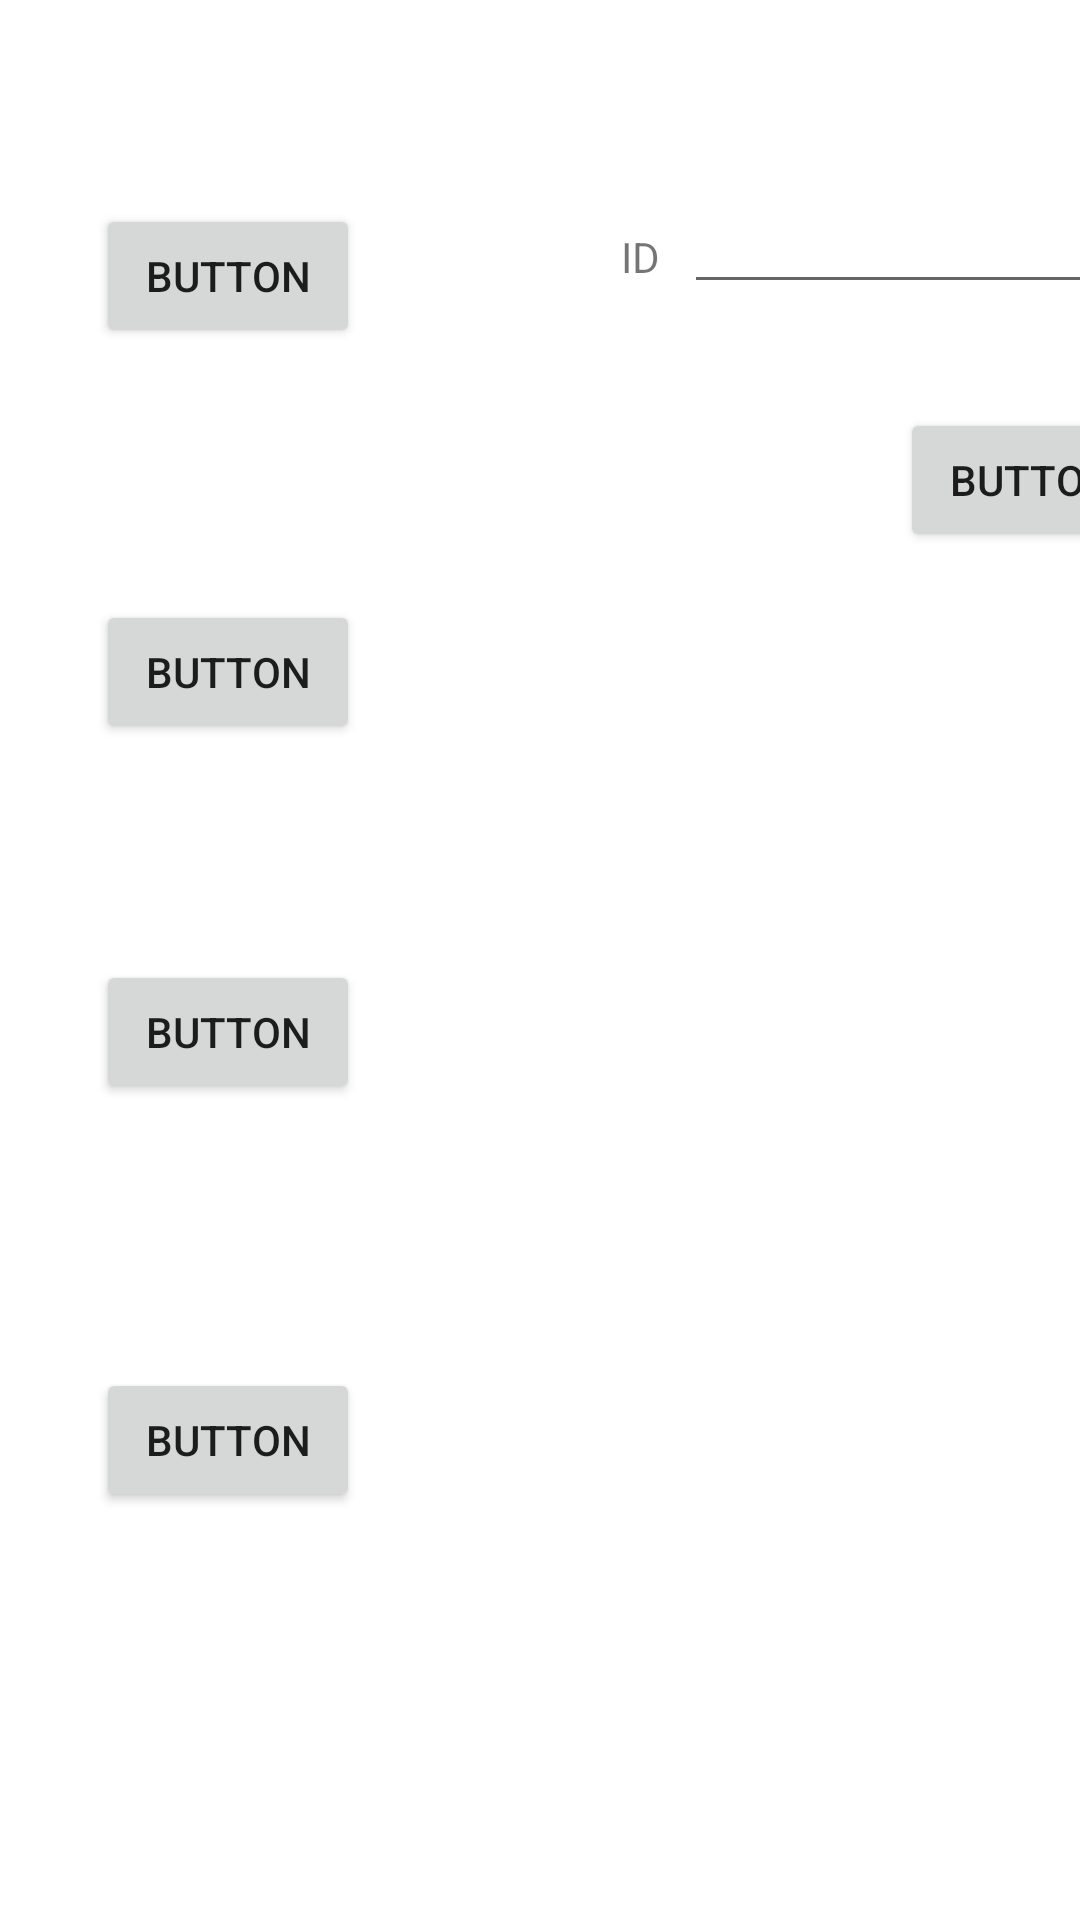

Here is an Android app screen rendered from its layout file. Give the layout XML and the strings, colors and styles it references.
<!-- AndroidManifest.xml: application theme Theme.ISD_Kadai2_g20138 -->
<!-- res/layout/activity_sub_sample1.xml -->
<?xml version="1.0" encoding="utf-8"?>
<androidx.constraintlayout.widget.ConstraintLayout xmlns:android="http://schemas.android.com/apk/res/android"
    xmlns:app="http://schemas.android.com/apk/res-auto"
    xmlns:tools="http://schemas.android.com/tools"
    android:layout_width="match_parent"
    android:layout_height="match_parent"
    tools:context=".SubSample1">

    <Button
        android:id="@+id/button"
        android:layout_width="wrap_content"
        android:layout_height="wrap_content"
        android:layout_marginStart="300dp"
        android:layout_marginTop="136dp"
        android:text="Button"
        app:layout_constraintStart_toStartOf="parent"
        app:layout_constraintTop_toTopOf="parent" />

    <Button
        android:id="@+id/buttonsearch"
        android:layout_width="wrap_content"
        android:layout_height="wrap_content"
        android:layout_marginStart="32dp"
        android:layout_marginTop="68dp"
        android:text="Button"
        app:layout_constraintStart_toStartOf="parent"
        app:layout_constraintTop_toTopOf="parent" />

    <Button
        android:id="@+id/buttonborrow"
        android:layout_width="wrap_content"
        android:layout_height="wrap_content"
        android:layout_marginStart="32dp"
        android:layout_marginTop="84dp"
        android:text="Button"
        app:layout_constraintStart_toStartOf="parent"
        app:layout_constraintTop_toBottomOf="@+id/buttonsearch" />

    <Button
        android:id="@+id/buttonreturn"
        android:layout_width="wrap_content"
        android:layout_height="wrap_content"
        android:layout_marginStart="32dp"
        android:layout_marginTop="72dp"
        android:text="Button"
        app:layout_constraintStart_toStartOf="parent"
        app:layout_constraintTop_toBottomOf="@+id/buttonborrow" />

    <Button
        android:id="@+id/buttoncheck"
        android:layout_width="wrap_content"
        android:layout_height="wrap_content"
        android:layout_marginStart="32dp"
        android:layout_marginTop="88dp"
        android:text="Button"
        app:layout_constraintStart_toStartOf="parent"
        app:layout_constraintTop_toBottomOf="@+id/buttonreturn" />

    <TextView
        android:id="@+id/alltextView"
        android:layout_width="wrap_content"
        android:layout_height="wrap_content"
        android:layout_marginStart="140dp"
        android:layout_marginTop="584dp"
        app:layout_constraintStart_toStartOf="parent"
        app:layout_constraintTop_toTopOf="parent" />

    <EditText
        android:id="@+id/editID"
        android:layout_width="wrap_content"
        android:layout_height="wrap_content"
        android:layout_marginStart="228dp"
        android:layout_marginTop="60dp"
        android:ems="10"
        android:inputType="textPersonName"
        app:layout_constraintStart_toStartOf="parent"
        app:layout_constraintTop_toTopOf="parent" />

    <TextView
        android:id="@+id/textView5"
        android:layout_width="wrap_content"
        android:layout_height="wrap_content"
        android:layout_marginTop="76dp"
        android:layout_marginEnd="8dp"
        android:text="ID"
        app:layout_constraintEnd_toStartOf="@+id/editID"
        app:layout_constraintTop_toTopOf="parent" />
</androidx.constraintlayout.widget.ConstraintLayout>
<!-- resources referenced by this layout -->
<resources>
  <style name="Theme.ISD_Kadai2_g20138" parent="Theme.MaterialComponents.DayNight.DarkActionBar">
          
          <item name="colorPrimary">@color/purple_500</item>
          <item name="colorPrimaryVariant">@color/purple_700</item>
          <item name="colorOnPrimary">@color/white</item>
          
          <item name="colorSecondary">@color/teal_200</item>
          <item name="colorSecondaryVariant">@color/teal_700</item>
          <item name="colorOnSecondary">@color/black</item>
          
          <item name="android:statusBarColor" tools:targetApi="l">?attr/colorPrimaryVariant</item>
          
      </style>
  <!-- not gathered from this repository: default colours our renderer supplied (Android Studio template values) -->
  <color name="purple_500">#FF6200EE</color>
  <color name="purple_700">#FF3700B3</color>
  <color name="teal_200">#FF03DAC5</color>
  <color name="teal_700">#FF018786</color>
  <color name="black">#FF000000</color>
  <color name="white">#FFFFFFFF</color>
</resources>
